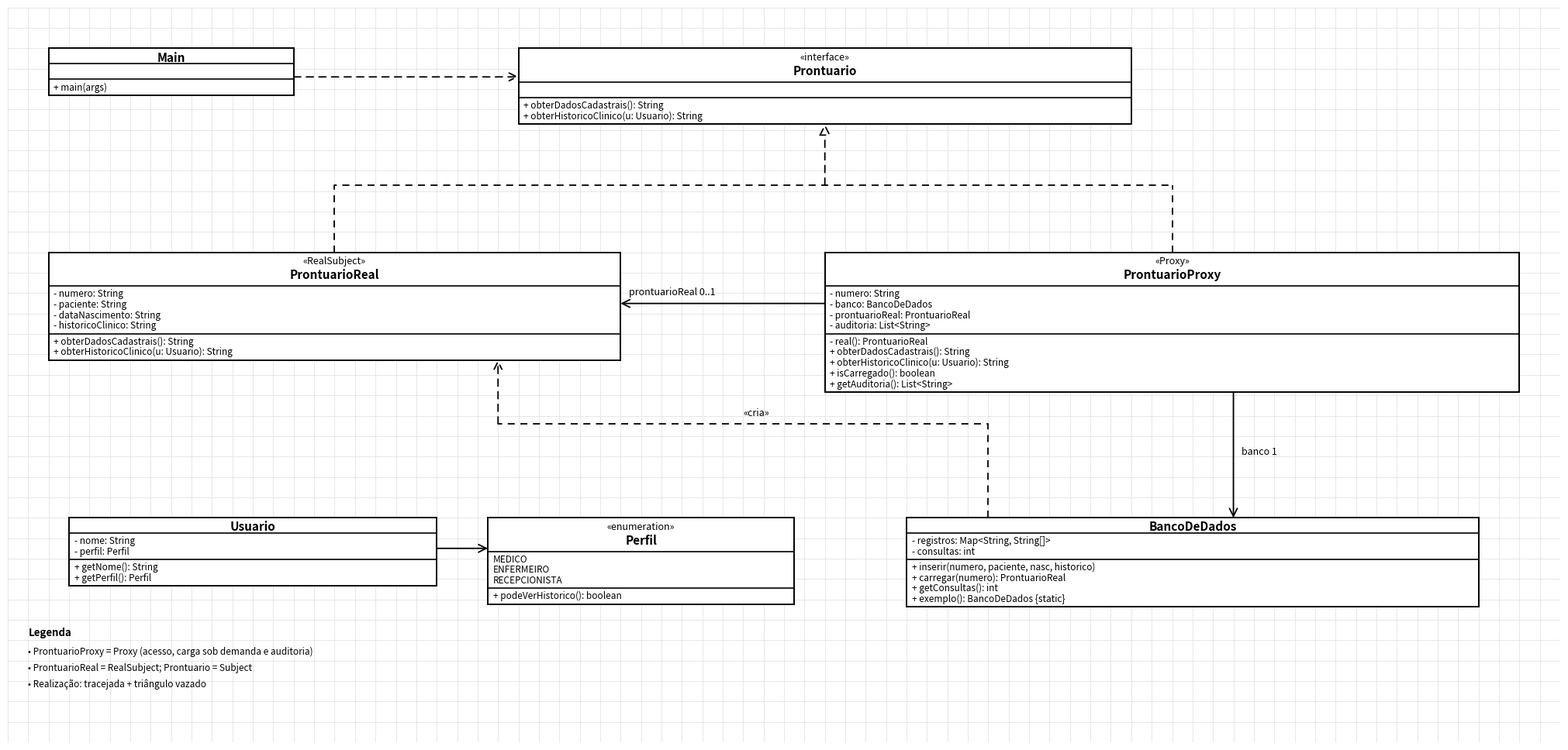

The script that saved this image:
"""Gera o diagrama UML (estilo ferramenta de desenho, fundo quadriculado)."""
import matplotlib
matplotlib.use("Agg")
import matplotlib.pyplot as plt
from matplotlib.patches import Rectangle, FancyArrowPatch

LH, PAD, NAME_H = 0.52, 0.25, 0.75

def novo(W_UN, H_UN, w_in):
    global ax, fig
    fig, ax = plt.subplots(figsize=(w_in, w_in * H_UN / W_UN))
    ax.set_xlim(0, W_UN); ax.set_ylim(0, H_UN); ax.set_aspect("equal"); ax.axis("off")
    for i in range(W_UN + 1):
        ax.plot([i, i], [0, H_UN], color="#E3E3E3", lw=0.6, zorder=0)
    for j in range(H_UN + 1):
        ax.plot([0, W_UN], [j, j], color="#E3E3E3", lw=0.6, zorder=0)

def box(cx, top, w, name, stereo=None, attrs=(), methods=()):
    h_name = NAME_H * (2 if stereo else 1) + (0.15 if stereo else 0)
    h_attr = max(len(attrs), 1) * LH + PAD
    h_meth = max(len(methods), 1) * LH + PAD
    h = h_name + h_attr + h_meth
    x0, y0 = cx - w / 2, top - h
    ax.add_patch(Rectangle((x0, y0), w, h, fc="white", ec="black", lw=1.4, zorder=2))
    ax.plot([x0, x0 + w], [top - h_name] * 2, color="black", lw=1.2, zorder=3)
    ax.plot([x0, x0 + w], [top - h_name - h_attr] * 2, color="black", lw=1.2, zorder=3)
    ty = top - 0.45
    if stereo:
        ax.text(cx, ty, f"«{stereo}»", ha="center", va="center", fontsize=9, zorder=4)
        ty -= 0.65
    ax.text(cx, ty, name, ha="center", va="center", fontsize=11, fontweight="bold", zorder=4)
    for k, a in enumerate(attrs):
        ax.text(x0 + 0.25, top - h_name - PAD / 2 - LH * (k + .5), a, ha="left", va="center", fontsize=8.5, zorder=4)
    for k, m in enumerate(methods):
        ax.text(x0 + 0.25, top - h_name - h_attr - PAD / 2 - LH * (k + .5), m, ha="left", va="center", fontsize=8.5, zorder=4)
    return dict(cx=cx, cy=(top + y0) / 2, top=top, bottom=y0, left=x0, right=x0 + w)

def line(pts, dashed=False):
    xs, ys = zip(*pts)
    ax.plot(xs, ys, color="black", lw=1.3, zorder=1, linestyle=(0, (5, 4)) if dashed else "-")

def arrow(p0, p1, style, dashed=False):
    a = FancyArrowPatch(p0, p1, arrowstyle=style, mutation_scale=22 if "|" in style else 18, lw=1.3,
                        color="black", zorder=1, shrinkA=0, shrinkB=0,
                        linestyle=(0, (5, 4)) if dashed else "-")
    if "|" in style:
        a.set_facecolor("white")
    ax.add_patch(a)

def legenda(x, y, titulo, itens):
    ax.text(x, y, titulo, fontsize=9.5, fontweight="bold")
    for k, t in enumerate(itens):
        ax.text(x, y - 0.9 - k * 0.8, f"• {t}", fontsize=8.5)

def salvar(nome="diagrama-uml.png"):
    plt.savefig(nome, dpi=140, bbox_inches="tight", facecolor="white")
novo(76, 36, 26)
cli = box(8, 34, 12, "Main", None, [], ["+ main(args)"])
sub = box(40, 34, 30, "Prontuario", "interface", [], ["+ obterDadosCadastrais(): String", "+ obterHistoricoClinico(u: Usuario): String"])
real = box(16, 24, 28, "ProntuarioReal", "RealSubject", ["- numero: String", "- paciente: String", "- dataNascimento: String", "- historicoClinico: String"],
           ["+ obterDadosCadastrais(): String", "+ obterHistoricoClinico(u: Usuario): String"])
prx = box(57, 24, 34, "ProntuarioProxy", "Proxy", ["- numero: String", "- banco: BancoDeDados", "- prontuarioReal: ProntuarioReal", "- auditoria: List<String>"],
          ["- real(): ProntuarioReal", "+ obterDadosCadastrais(): String", "+ obterHistoricoClinico(u: Usuario): String", "+ isCarregado(): boolean", "+ getAuditoria(): List<String>"])
bd = box(58, 11, 28, "BancoDeDados", None, ["- registros: Map<String, String[]>", "- consultas: int"],
         ["+ inserir(numero, paciente, nasc, historico)", "+ carregar(numero): ProntuarioReal", "+ getConsultas(): int", "+ exemplo(): BancoDeDados {static}"])
usu = box(12, 11, 18, "Usuario", None, ["- nome: String", "- perfil: Perfil"], ["+ getNome(): String", "+ getPerfil(): Perfil"])
per = box(31, 11, 15, "Perfil", "enumeration", ["MEDICO", "ENFERMEIRO", "RECEPCIONISTA"], ["+ podeVerHistorico(): boolean"])
arrow((cli["right"], 32.6), (sub["left"], 32.6), "->", True)
bus = 27.3
line([(real["cx"], real["top"]), (real["cx"], bus), (prx["cx"], bus)], True)
line([(prx["cx"], prx["top"]), (prx["cx"], bus)], True)
arrow((40, bus), (40, sub["bottom"]), "-|>", True)
arrow((prx["left"], 21.5), (real["right"], 21.5), "->")
ax.text(real["right"] + 0.4, 21.9, "prontuarioReal 0..1", fontsize=9)
arrow((60, prx["bottom"]), (60, bd["top"]), "->")
ax.text(60.4, (prx["bottom"] + bd["top"]) / 2, "banco 1", fontsize=9)
line([(48, bd["top"]), (48, 15.6), (24, 15.6)], True)
arrow((24, 15.6), (24, real["bottom"]), "->", True)
ax.text(36, 16.0, "«cria»", fontsize=9)
arrow((usu["right"], 9.5), (per["left"], 9.5), "->")
legenda(1, 5.2, "Legenda", ["ProntuarioProxy = Proxy (acesso, carga sob demanda e auditoria)", "ProntuarioReal = RealSubject; Prontuario = Subject",
                            "Realização: tracejada + triângulo vazado"])
salvar("diagrama-uml.png")
